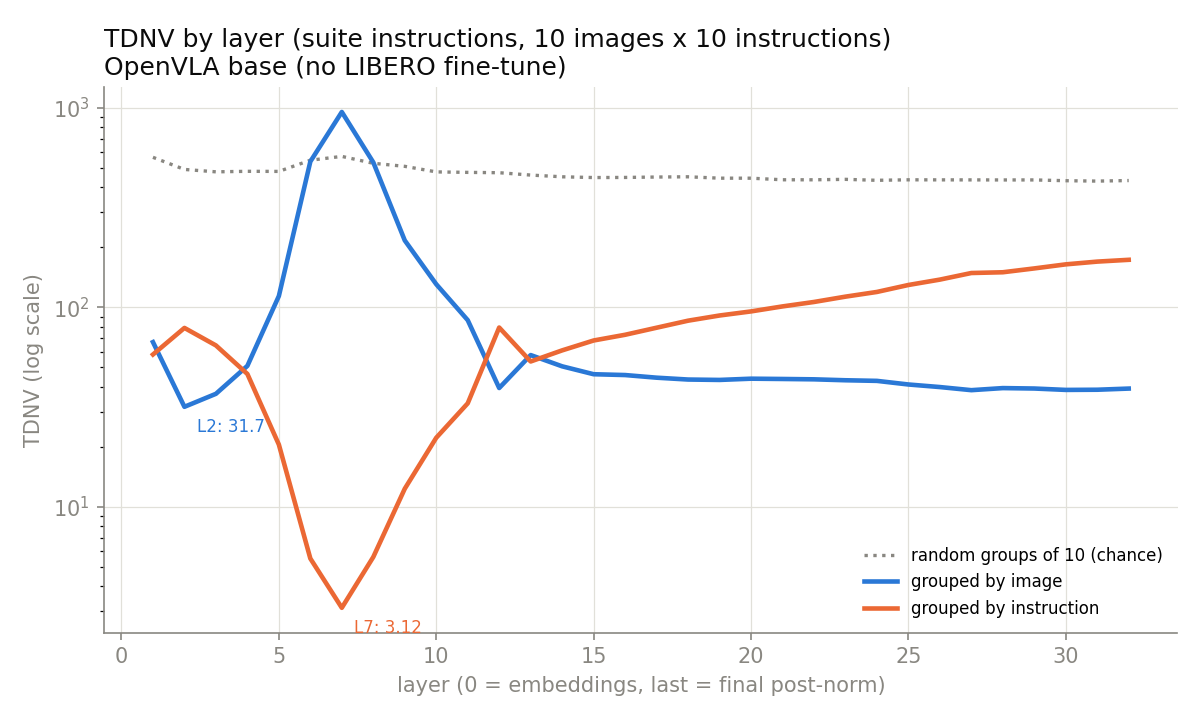

The data file committed next to this chart (first rows):
layer, exp1_by_image, exp2_by_instruction, exp1_shuffled_median, exp2_shuffled_median
1, 66.99, 58.05, 564.8, 566.2
2, 31.74, 78.91, 491.1, 492.3
3, 36.88, 64.47, 476.3, 480.2
4, 50.92, 46.36, 480.7, 481.6
5, 114, 20.52, 483.2, 477.9
6, 538.4, 5.509, 552.5, 541.1
7, 954.3, 3.119, 563.1, 580
8, 533.5, 5.606, 532.5, 523
9, 216.6, 12.33, 511.2, 507.9
10, 130.7, 22.2, 477.8, 478
11, 86.3, 33.04, 475, 475.5
12, 39.44, 79.25, 472.4, 474.4
13, 57.68, 53.56, 460.5, 460.9
14, 50.65, 60.88, 447.9, 455.2
15, 46.23, 68.24, 443.6, 451.8
16, 45.8, 72.9, 448.9, 447.7
17, 44.42, 79.08, 452.6, 448.1
18, 43.48, 85.77, 450.2, 453.1
19, 43.28, 91.07, 443.9, 445.1
20, 43.91, 95.47, 445.6, 443.2
21, 43.77, 101.1, 441.1, 431.6
22, 43.59, 106.5, 436.3, 436.1
23, 43.12, 113.2, 439.3, 437.7
24, 42.82, 119.5, 436.5, 430.8
25, 41.07, 129.5, 435.1, 437.3
26, 39.87, 137.8, 436.4, 435.4
27, 38.46, 148.7, 439.1, 432.5
28, 39.39, 150, 436.4, 434.6
29, 39.2, 156.8, 437.2, 434
30, 38.58, 164.4, 433, 430.3
31, 38.65, 169.7, 431.5, 428
32, 39.17, 173.2, 437.2, 427.8
